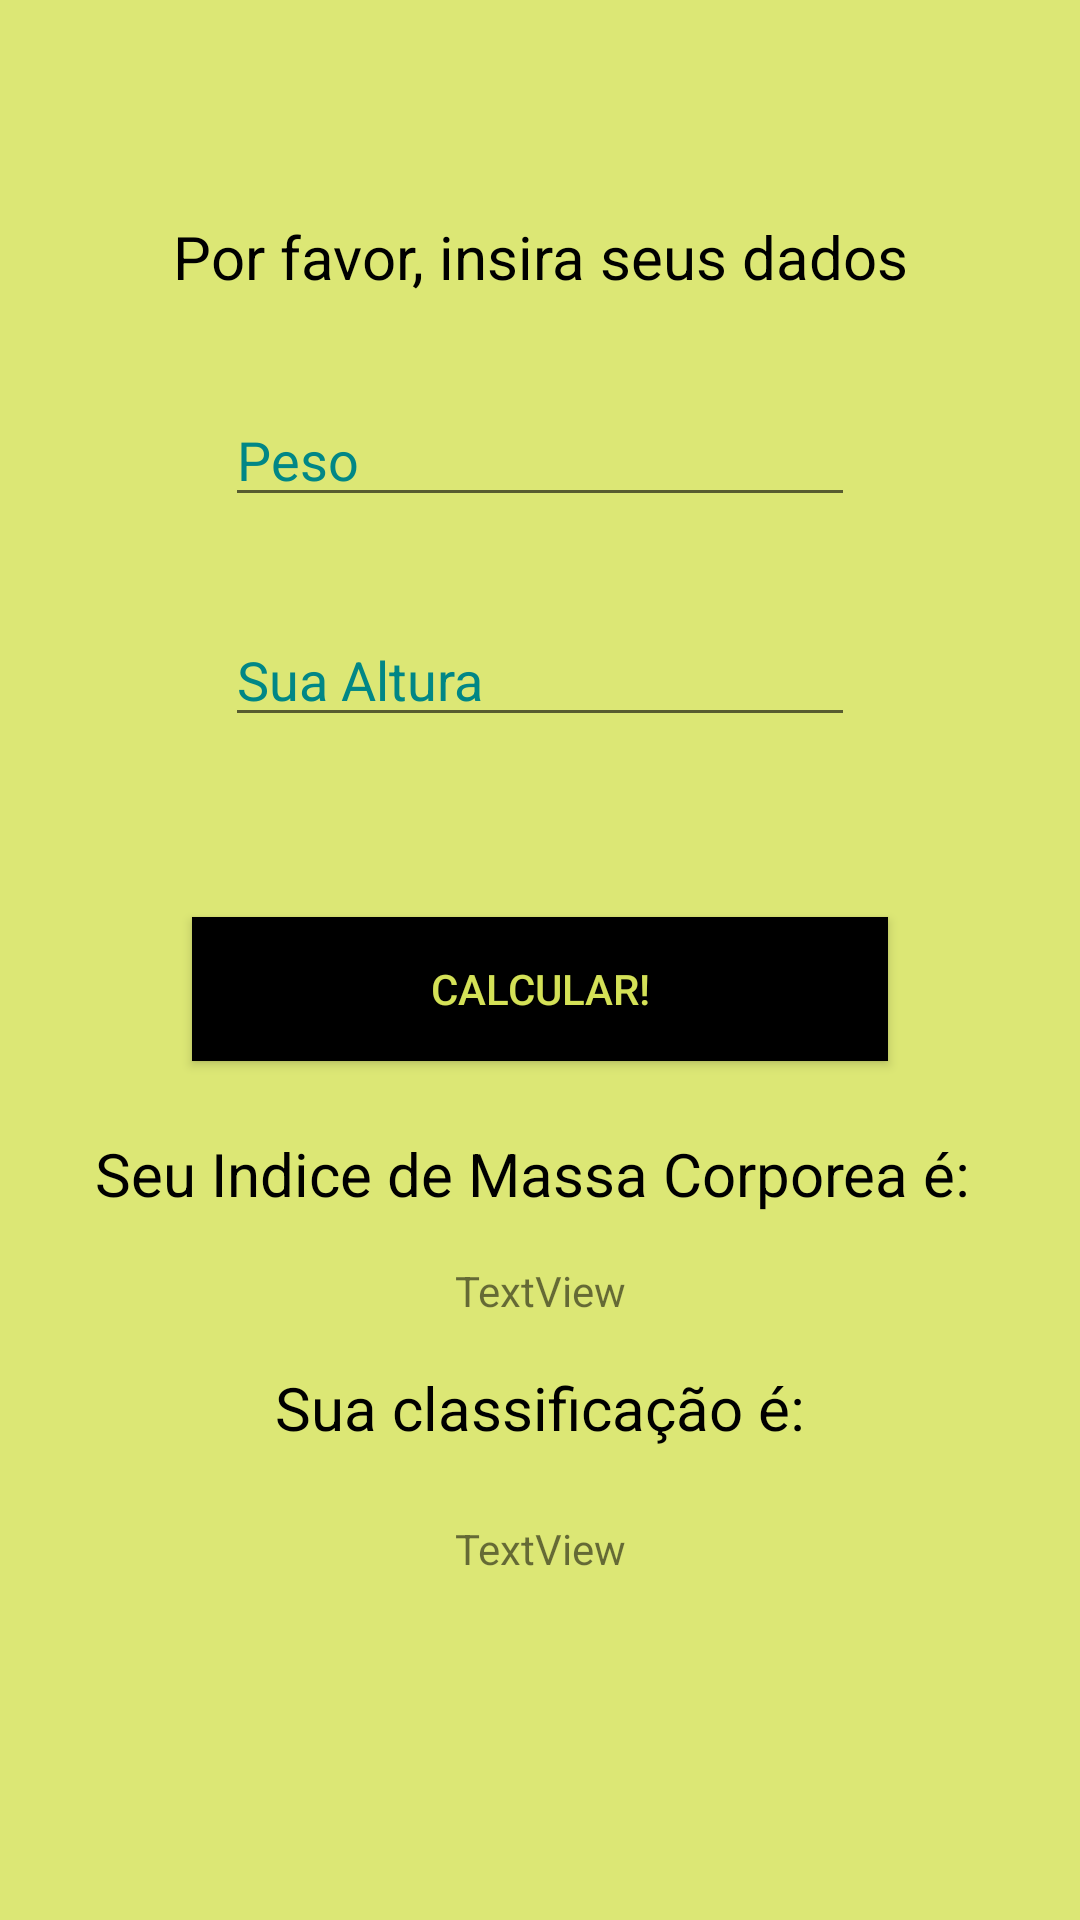

Layout XML and referenced resources for this Android screen:
<!-- AndroidManifest.xml: application theme Theme.IndiceDeMassaCorpórea -->
<!-- res/layout/activity_main.xml -->
<?xml version="1.0" encoding="utf-8"?>
<android.support.constraint.ConstraintLayout xmlns:android="http://schemas.android.com/apk/res/android"
    xmlns:app="http://schemas.android.com/apk/res-auto"
    xmlns:tools="http://schemas.android.com/tools"
    android:layout_width="match_parent"
    android:layout_height="match_parent"
    android:background="@color/lime_300"
    tools:context=".MainActivity">

    <TextView
        android:id="@+id/tv_legenda"
        android:layout_width="wrap_content"
        android:layout_height="wrap_content"
        android:layout_marginTop="72dp"
        android:text="Por favor, insira seus dados"
        android:textColor="@color/black"
        android:textSize="20sp"
        app:layout_constraintEnd_toEndOf="parent"
        app:layout_constraintHorizontal_bias="0.5"
        app:layout_constraintStart_toStartOf="parent"
        app:layout_constraintTop_toTopOf="parent" />

    <EditText
        android:id="@+id/tv_peso"
        android:layout_width="wrap_content"
        android:layout_height="wrap_content"
        android:layout_marginTop="32dp"
        android:ems="10"
        android:hint="Peso"
        android:inputType="textPersonName"
        android:textColorHint="@color/teal_700"
        app:layout_constraintEnd_toEndOf="parent"
        app:layout_constraintHorizontal_bias="0.5"
        app:layout_constraintStart_toStartOf="parent"
        app:layout_constraintTop_toBottomOf="@+id/tv_legenda" />

    <EditText
        android:id="@+id/tv_altura"
        android:layout_width="wrap_content"
        android:layout_height="wrap_content"
        android:layout_marginTop="32dp"
        android:ems="10"
        android:hint="Sua Altura"
        android:inputType="textPersonName"
        android:textColorHint="@color/teal_700"
        app:layout_constraintEnd_toEndOf="parent"
        app:layout_constraintHorizontal_bias="0.5"
        app:layout_constraintStart_toStartOf="parent"
        app:layout_constraintTop_toBottomOf="@+id/tv_peso" />

    <TextView
        android:id="@+id/tv_respostaimc"
        android:layout_width="wrap_content"
        android:layout_height="wrap_content"
        android:layout_marginTop="24dp"
        android:text="Seu Indice de Massa Corporea é: "
        android:textColor="@color/black"
        android:textSize="20sp"
        app:layout_constraintEnd_toEndOf="parent"
        app:layout_constraintHorizontal_bias="0.5"
        app:layout_constraintStart_toStartOf="parent"
        app:layout_constraintTop_toBottomOf="@+id/btn_calc" />

    <Button
        android:id="@+id/btn_calc"
        android:layout_width="0dp"
        android:layout_height="wrap_content"
        android:layout_marginStart="64dp"
        android:layout_marginTop="60dp"
        android:layout_marginEnd="64dp"
        android:background="@color/black"
        android:text="Calcular!"
        android:textColor="@color/lime_400"
        app:layout_constraintEnd_toEndOf="parent"
        app:layout_constraintHorizontal_bias="0.5"
        app:layout_constraintStart_toStartOf="parent"
        app:layout_constraintTop_toBottomOf="@+id/tv_altura" />

    <TextView
        android:id="@+id/tv_imc"
        android:layout_width="wrap_content"
        android:layout_height="wrap_content"
        android:layout_marginTop="16dp"
        android:text="TextView"
        app:layout_constraintEnd_toEndOf="parent"
        app:layout_constraintStart_toStartOf="parent"
        app:layout_constraintTop_toBottomOf="@+id/tv_respostaimc" />

    <TextView
        android:id="@+id/tv_resultadoclassificacao"
        android:layout_width="wrap_content"
        android:layout_height="wrap_content"
        android:layout_marginTop="16dp"
        android:text="Sua classificação é:"
        android:textColor="@color/black"
        android:textSize="20sp"
        app:layout_constraintEnd_toEndOf="parent"
        app:layout_constraintStart_toStartOf="parent"
        app:layout_constraintTop_toBottomOf="@+id/tv_imc" />

    <TextView
        android:id="@+id/tv_classificacao"
        android:layout_width="wrap_content"
        android:layout_height="wrap_content"
        android:layout_marginTop="24dp"
        android:text="TextView"
        app:layout_constraintEnd_toEndOf="parent"
        app:layout_constraintStart_toStartOf="parent"
        app:layout_constraintTop_toBottomOf="@+id/tv_resultadoclassificacao" />
</android.support.constraint.ConstraintLayout>
<!-- resources referenced by this layout -->
<resources>
  <color name="black">#FF000000</color>
  <color name="lime_300">#DCE775</color>
  <color name="lime_400">#D4E157</color>
  <color name="teal_700">#FF018786</color>
  <style name="Theme.IndiceDeMassaCorpórea" parent="Theme.AppCompat.Light.NoActionBar">
          
          <item name="colorPrimary">@color/lime_300</item>
          <item name="colorPrimaryDark">@color/lime_400</item>
          <item name="colorAccent">@color/teal_200</item>
          
      </style>
  <color name="teal_200">#FF03DAC5</color>
</resources>
